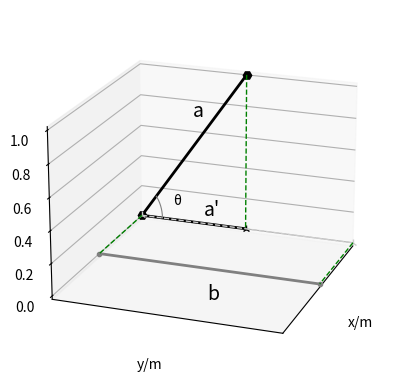

This chart was generated by the following Python code:
# coding=utf-8

import matplotlib.pyplot as plt
import numpy as np
from mpl_toolkits.mplot3d import Axes3D


def plot(point_arr, ax, label=None, linestyle='-', linewidth=1., color='0', marker=None):
    x = []
    y = []
    z = []
    for point in point_arr:
        x.append(point[0])
        y.append(point[1])
        z.append(point[2])
    ax.plot(x, y, z, label=label, linestyle=linestyle, linewidth=linewidth, color=color, marker=marker)


# 画一段圆弧
def draw_radian(ax, center_x, center_y, center_z, theta_from=0, r = 1., theta_to=2*np.pi):
    theta = np.linspace(start=theta_from, stop=theta_to, num=800)

    # x = center_x+r*np.cos(theta)
    x = [center_x for i in np.arange(len(theta))]

    y = center_y+r*np.cos(theta)
    # y = [center_y for i in np.arange(len(theta))]

    z = center_z + r*np.sin(theta)
    # z = [center_z for i in np.arange(len(theta))]

    ax.plot(x, y, z, color='0.5', linewidth=0.8)


if __name__=='__main__':
    fig = plt.figure()
    ax = fig.add_subplot(111, projection='3d')
    m_fontsize=14
    a=[
        [0, 0, 0],
        [0, 1, 1]
    ]
    b=[
        [1, 0, 0],
        [1, 2, 0]
    ]
    plot(a, ax, label='', linestyle='-', linewidth=2, color='0', marker='H')
    plot(b, ax, label='', linestyle='-', linewidth=2, color='0.5', marker='.')
    ax.text(0, 0.5, 0.7, 'a', fontsize=m_fontsize)
    ax.text(1, 1, -0.2, 'b', fontsize=m_fontsize)
    ax.text(0, 0.6, 0.05, "a'", fontsize=m_fontsize)


    plot([a[0], [0, 1, 0]], ax, label="", linestyle='-', linewidth=2, color='0', marker='2')
    plot([a[0],[0,2,0]], ax, label="", linestyle='--', linewidth=1, color='0.8', marker='2')
    plot([a[0], b[0]], ax, label=None, linestyle='--', linewidth=1, color='green', marker=None)
    plot([[0,2,0], b[1]], ax, label=None, linestyle='--', linewidth=1, color='green', marker=None)
    plot([a[1], [0,1,0]], ax, label=None, linestyle='--', linewidth=1, color='green', marker=None)
    draw_radian(ax=ax, center_x=0, center_y=0, center_z=0, theta_from=0, r=0.2, theta_to=np.pi/4)

    ax.text(0, 0.3, 0.1, 'θ')

    # ax.legend()  # 显示图例
    ax.set_xlabel('x/m')
    ax.set_ylabel('y/m')

    # 设置坐标轴刻度
    ax.set_xticks([])
    ax.set_yticks([])
    plt.xlim(0, 2)
    plt.ylim(0, 2)

    ax.view_init(elev=20, azim=20)  # 调整视角

    plt.show()


